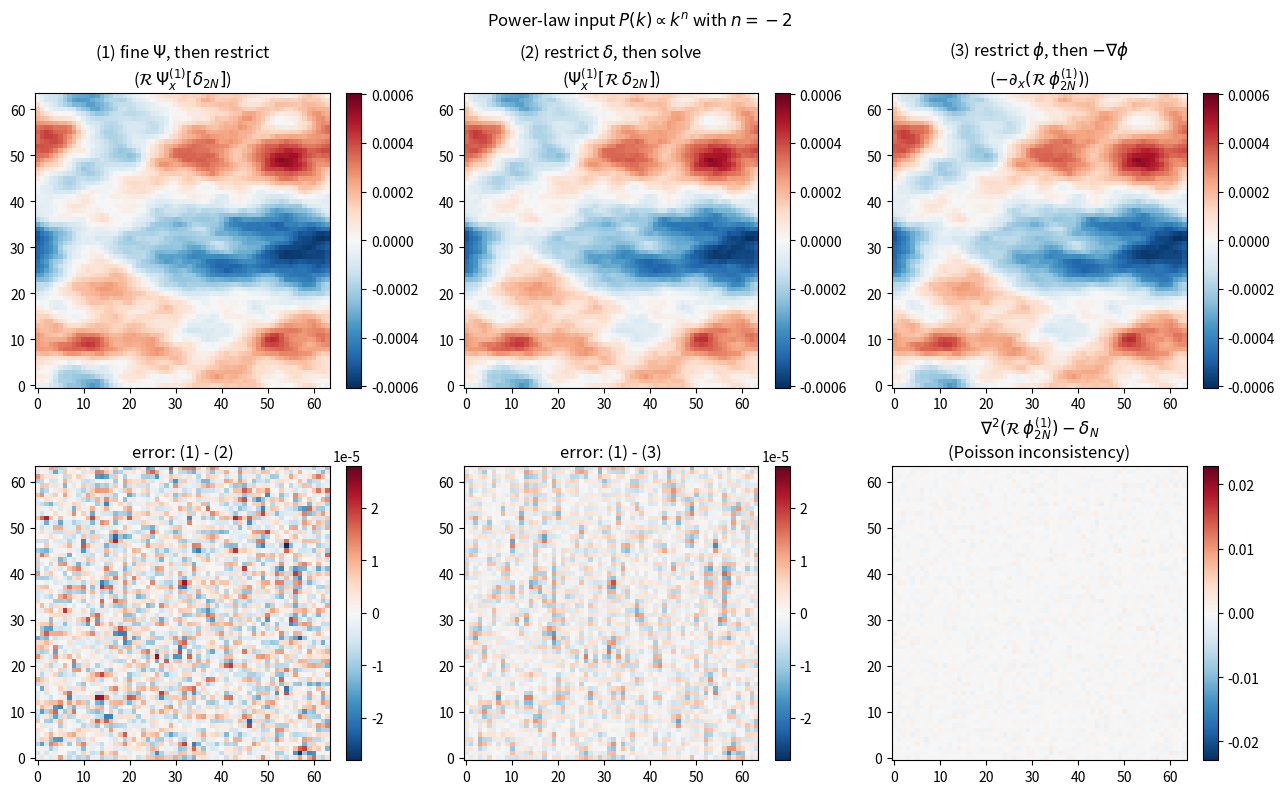

The matplotlib source for this figure:
"""Figure: three coarse-grid paths for Psi_x^(1) and Poisson inconsistency of restricting phi."""
import numpy as np
import matplotlib.pyplot as plt

rng = np.random.default_rng(42)
N, N2, L = 64, 128, 1.0
n_pk = -2.0

kx = np.fft.fftfreq(N2, d=L/N2) * 2*np.pi
KX, KY = np.meshgrid(kx, kx, indexing='ij')
K2_f = KX**2 + KY**2
Pk = np.where(K2_f > 0, K2_f**(0.5*n_pk), 0.0)

white = rng.standard_normal((N2, N2))
dk = np.fft.fftn(white) * np.sqrt(Pk); dk[0,0] = 0.0
delta_2N = np.fft.ifftn(dk).real
delta_2N -= delta_2N.mean()

kc = np.fft.fftfreq(N, d=L/N) * 2*np.pi
KXc, KYc = np.meshgrid(kc, kc, indexing='ij')
K2_c = KXc**2 + KYc**2

inv_K2_f = np.where(K2_f > 0, 1.0/K2_f, 0.0)
inv_K2_c = np.where(K2_c > 0, 1.0/K2_c, 0.0)

def restrict(f):    return f.reshape(N, 2, N, 2).mean(axis=(1, 3))
def grad(f, kxg, kyg):
    fk = np.fft.fftn(f)
    return np.fft.ifftn(1j*kxg*fk).real, np.fft.ifftn(1j*kyg*fk).real
def lap(f, kxg, kyg):
    return np.fft.ifftn(-(kxg**2+kyg**2) * np.fft.fftn(f)).real

# (1) reference
phi_2N = np.fft.ifftn(-np.fft.fftn(delta_2N) * inv_K2_f).real
psix_2N, _ = grad(-phi_2N, KX, KY)
psix_ref = restrict(psix_2N)

# (2) restrict delta
delta_N  = restrict(delta_2N)
phi_N_rd = np.fft.ifftn(-np.fft.fftn(delta_N) * inv_K2_c).real
psix_rd, _ = grad(-phi_N_rd, KXc, KYc)

# (3) restrict phi
phi_N_rp = restrict(phi_2N)
psix_rp, _ = grad(-phi_N_rp, KXc, KYc)
delta_eff = lap(phi_N_rp, KXc, KYc)

fig, ax = plt.subplots(2, 3, figsize=(13, 8))

vmax = max(abs(psix_ref).max(), abs(psix_rd).max(), abs(psix_rp).max())
for a, fld, title in zip(
        ax[0], (psix_ref, psix_rd, psix_rp),
        (r'(1) fine $\Psi$, then restrict' + '\n' + r'($\mathcal{R}\,\Psi_x^{(1)}[\delta_{2N}]$)',
         r'(2) restrict $\delta$, then solve' + '\n' + r'($\Psi_x^{(1)}[\mathcal{R}\,\delta_{2N}]$)',
         r'(3) restrict $\phi$, then $-\nabla\phi$' + '\n' + r'($-\partial_x(\mathcal{R}\,\phi^{(1)}_{2N})$)')):
    im = a.imshow(fld, cmap='RdBu_r', vmin=-vmax, vmax=vmax, origin='lower')
    a.set_title(title); plt.colorbar(im, ax=a, fraction=0.045)

emax = max(abs(psix_ref - psix_rd).max(), abs(psix_ref - psix_rp).max(), 1e-30)
im = ax[1,0].imshow(psix_ref - psix_rd, cmap='RdBu_r', vmin=-emax, vmax=emax, origin='lower')
ax[1,0].set_title('error: (1) - (2)'); plt.colorbar(im, ax=ax[1,0], fraction=0.045)
im = ax[1,1].imshow(psix_ref - psix_rp, cmap='RdBu_r', vmin=-emax, vmax=emax, origin='lower')
ax[1,1].set_title('error: (1) - (3)'); plt.colorbar(im, ax=ax[1,1], fraction=0.045)

dmax = max(abs(delta_N).max(), abs(delta_eff).max())
im = ax[1,2].imshow(delta_eff - delta_N, cmap='RdBu_r', vmin=-dmax, vmax=dmax, origin='lower')
ax[1,2].set_title(r'$\nabla^2(\mathcal{R}\,\phi^{(1)}_{2N}) - \delta_N$' + '\n(Poisson inconsistency)')
plt.colorbar(im, ax=ax[1,2], fraction=0.045)

fig.suptitle(rf'Power-law input $P(k)\propto k^{{n}}$ with $n={n_pk:g}$')
plt.tight_layout()
plt.savefig('restriction_phi.pdf')
print("wrote restriction_phi.pdf")
